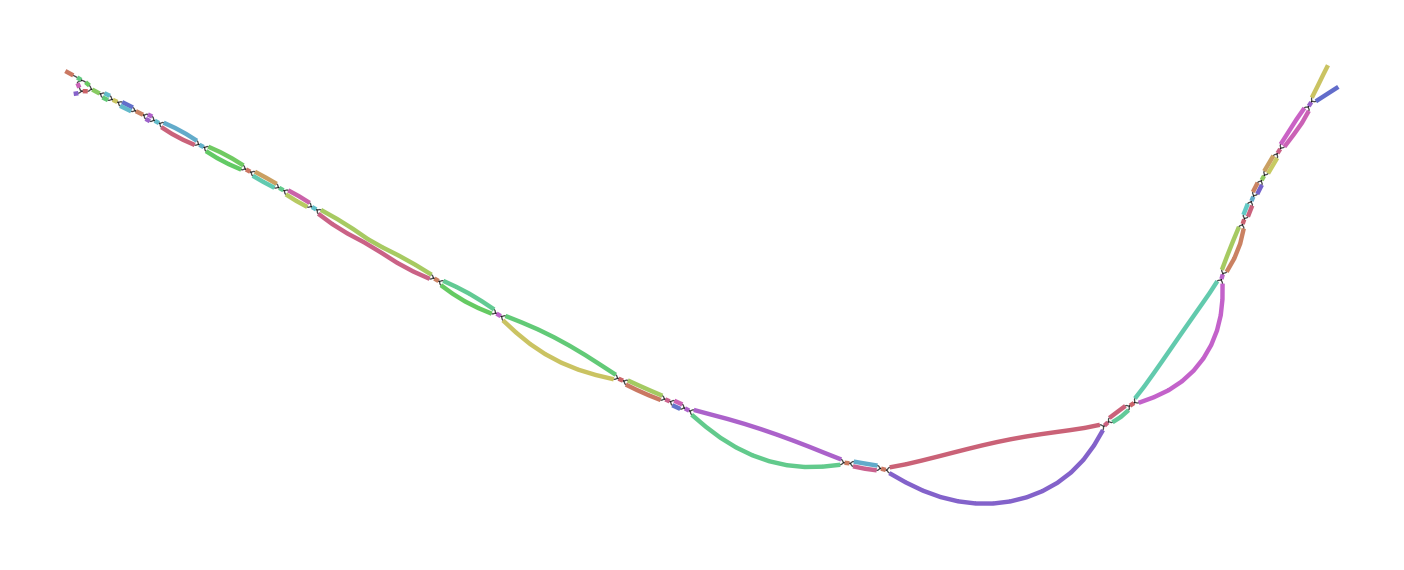

Values plotted in this chart, from the file beside it:
Node_Label, Sequence
k_375, GTCGAACCACTGACGACTACCCTGTACTCAGGGCTTCAGC…
k_445, GTCCACGTGGCATCTCGAGGCTCTTCCTCCGAAGCGTCGA…
k_459, TGCCCTCGTCCACGTGGCATCTCGAG
k_643, TCTGCAGCACCCTATCAGGCTGTATTCGTAGCGGTTGGTT…
k_1511, ACACATAAATGTGGTATAATTTGCTGTCACTACCAGTTAC…
k_1519, ATACACACATAAATGTGGTATAA
k_2375, GCATGCCGTAGACTTCTTCTTCCCCATACCAGCTTGCTAC…
k_2385, TTTTGGCATGCCGTAGACTTCTTC
k_2519, CACATACTGTGCATATTATGCAATGTTTATTCTTGTTTAG…
k_2525, CCTCACATACTGTGCATATTAT
k_2753, ATTCAAAGTTGTCATCCATTTCTATTATGTCCTCTTGTTC…
k_2761, CCGAATTCAAAGTTGTCATCCAT
k_3313, GGTGGTTGGGCTCATCACCCAGGTATGCACCCTTGAATCC…
k_3327, AGGTCACGGTGGTTGGGCTCATCACC
k_3795, TCTGTCTGGACGGGAAGAGGTACACGCCTTCCCCACTTTC…
k_3797, TTCTGTCTGGACGGGAAGAG
k_4079, TTTACAAATGTATAAGCTAACCATGTCGTTACTGTGGCGG…
k_4103, CCAATATCTTCATTTACAAATGTATAAGCTA
k_5115, TGCCCTTCATCTCCTCTACAGGGATCTTTAACCCCGCTAT…
k_5135, ACCAACATGTTGCCCTTCATCTCCTCTAC
k_6271, CACAGACATGGATCCTTGCAACCCTATTGAAACTCTTATA…
k_6303, AGGAAGCCATCATCCCCACAGACATGGATCCTTGC
k_6469, TTATTTTTTGGGGCTTGCCCGCTTCATGTAGAATTTGCAT…
k_7011, TCACCCTCTTTTCACATTTTAGACCTGTGTCAACAACTGT…
k_7013, CTCACCCTCTTTTCACATTT
k_7167, GTTTGCAAGGCATAGGCCCTAGTTTATCATCCATTGCAAT…
k_7173, ATGGTTTGCAAGGCATAGGCCC
k_7519, GTTATTTTTTGGGGCTTGCC
k_8327, CCCTTGTAATGTATAACCTTTGTCAGGTATGTACAAACGG…
k_8331, TTCCCTTGTAATGTATAACCT
k_9395, CCCCTTTCTCCACTTGAATCCAATCTTGTTGCCATCTTTG…
k_11169, TCAATGGTGTGGGGCTGTCCCTAGCTTGTGTCACCACGTT…
k_11195, TTCTTGCAGCCTGTCAATGGTGTGGGGCTGTC
k_12563, CTGCACTTGTGTCTGGCTGGCCGCTTCCCCTTTGTCCATT…
k_12565, CCTGCACTTGTGTCTGGCTG
k_12621, TTGTATAAAAGTTCATTTGTGATCAACTCCATGTGCCATG…
k_12659, GGGTTTTTGTTTGTATGTTTTGTATAAAAGTTCATTTG
k_13263, CACTTGCATCCATCATACCGTGAATTGCCTTCAGTTCCGT…
k_13271, TTCTCACTTGCATCCATCATACC
k_13393, TATTGCCCAGGCCAATAGGGCTTTCTC
k_17179, TTGGTATTGCTGTCTCATAGTATCTTATCTTCCTTCCTGT…
k_17181, TTTGGTATTGCTGTCTCATA
k_18775, CTTGTTGCCATCTTTGATAATATGACAGCAGTGTCTCTGC…
k_20635, AACTCCATGTGCCATGTACAGCAGAGATTTTTAGTAGCAA…
k_22017, AGGCCAATAGGGCTTTCTCTAGTTTCTTGCGTGACTCTTG…
k_22981, CTAGTCCTACTAAGGGCATGGCTAGCCTCTTTTCGGCCTT…
k_22985, TGCTAGTCCTACTAAGGGCAT
k_23035, ACCACTGTTGCTACCCCCCTTATTTTGCTAGTCCTACTAA…
k_24205, CGTGGACGTCGGGTATTCCCTCATACAGCTAAAGTGCTGT…
k_25289, TCTGCAGCACCCTATCAGGTTGTGTCCGTAACGGTTGCCC…
k_25337, TTGTATAAAAGTTCATTTGATATTAACTCCATGTGCCATG…
k_26389, ATTCAAAGTTGTCATCCATATCAACTATTTCTGCCAGTTT…
k_27245, GTTTGCAAGGCATAGGCCCAAGTTTGGTATCCATAGCTAT…
k_27837, CTTGTTGCCATCTTTGATAGTATCACAGCAGTGTCTCTAC…
k_28297, GGTGGTTGGGCTCATCACCTAGGTATGCACCCTTAAAGCC…
k_28411, CTGCACTTGTGTCTGGCTGACCACTACCTCTCTGACCATT…
k_28613, CACAGACATGGATCCTTGCCACCCTGTTGAAGCTCTTATA…
k_28963, TCTGTCTGGACGGGAAGAGATATACACCCTCTCCACTCTC…
k_30497, TGCCCTTCATCTCCTCTACGGGGATCTTCAATCCTGCTAT…
k_33977, GCATGCCGTAGACTTCTTCCTCTGCGTACCAGCTAGCCAC…
... 15 more rows
